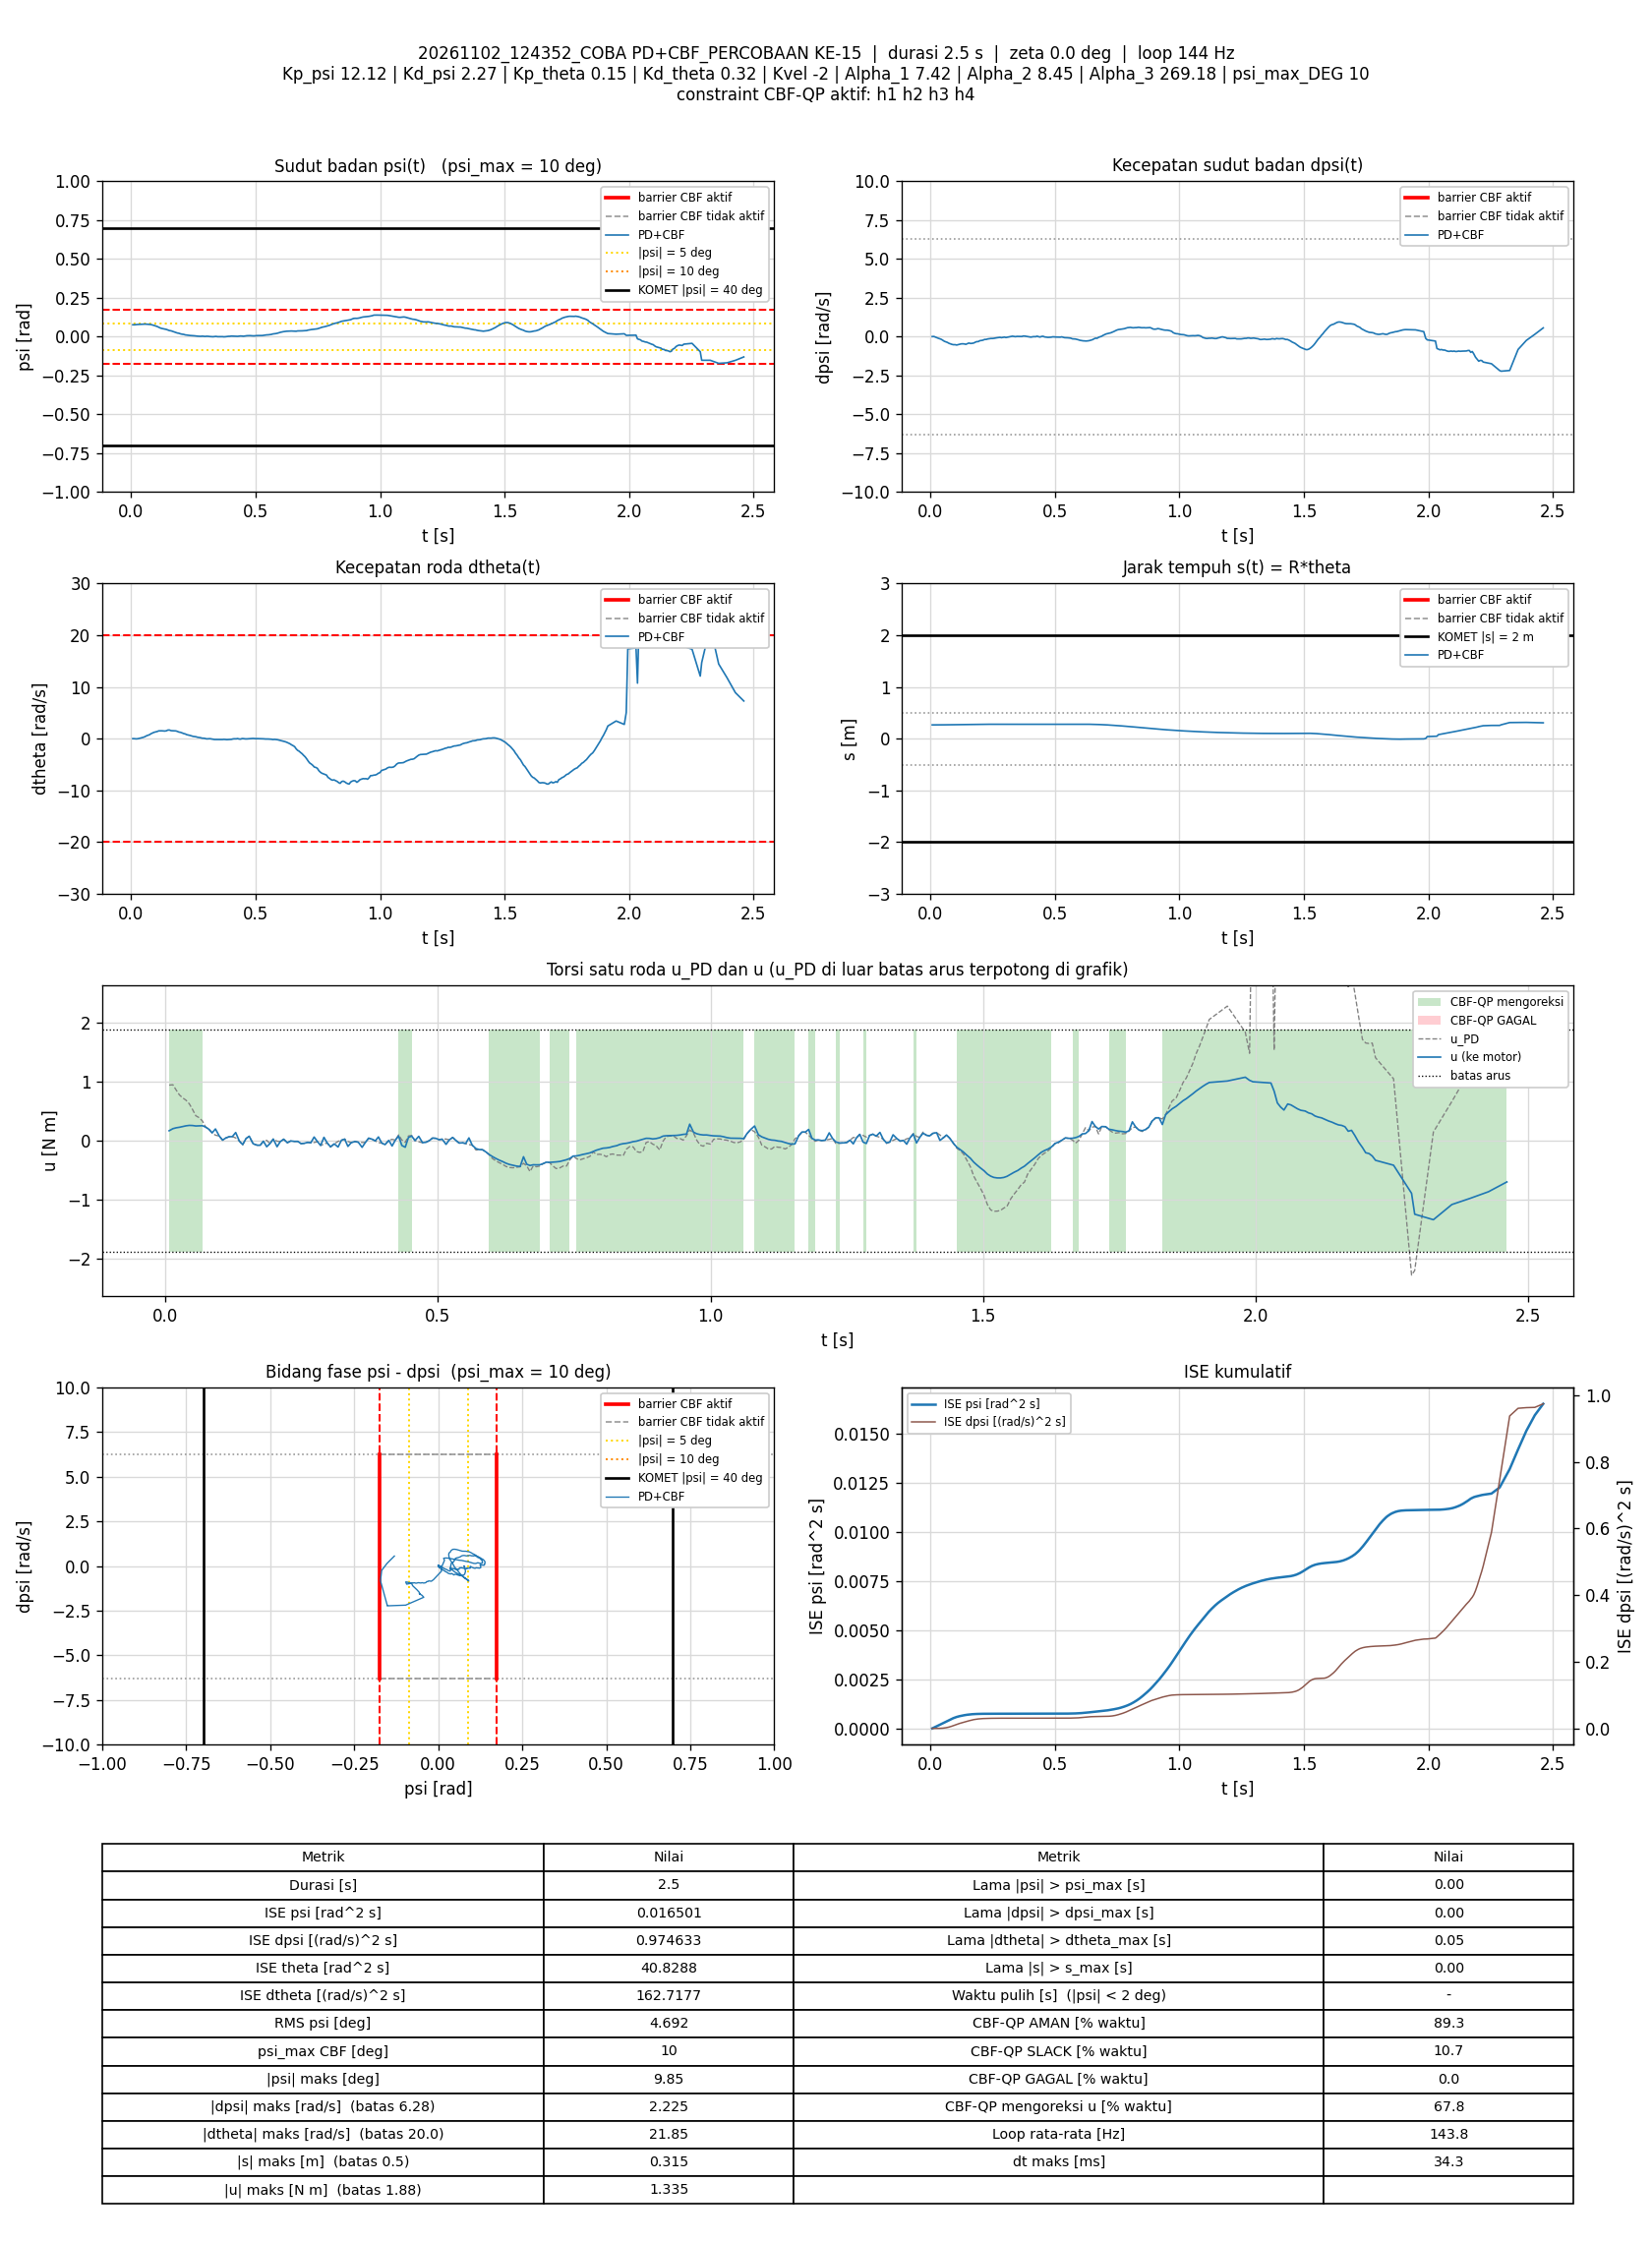

Source data for this figure (header and first rows):
t_s, theta_rad, dtheta_rad_s, psi_rad, dpsi_rad_s, error_theta, error_dtheta, error_psi, error_dpsi, u_PD_Nm, u_Nm, status_cbf, dorong_N, ISE_theta, ISE_dtheta, ISE_psi, ISE_dpsi, Kp_psi, Kd_psi, Kp_theta, Kd_theta, Kvel, Alpha_1, Alpha_2
0.006889, 5.334, 0.01029, 0.07644, 0.004951, -5.334, -0.01029, -0.07644, -0.004951, 0.9409, 0.1693, AMAN, 0, 0.196, 7.2947642e-07, 4.0249349e-05, 1.6887306e-07, 12.12, 2.27, 0.15, 0.32, -2, 7.42, 8.45
0.01378, 5.333, -0.0006703, 0.07634, 0.009614, -5.333, 0.0006703, -0.07634, -0.009614, 0.9469, 0.2044, AMAN, 0, 0.392, 7.3257318e-07, 8.041477e-05, 8.0585437e-07, 12.12, 2.27, 0.15, 0.32, -2, 7.42, 8.45
0.01987, 5.334, -0.03242, 0.07746, -0.03169, -5.334, 0.03242, -0.07746, 0.03169, 0.8565, 0.2195, AMAN, 0, 0.5652, 7.1310595e-06, 0.0001169, 6.9193259e-06, 12.12, 2.27, 0.15, 0.32, -2, 7.42, 8.45
0.02587, 5.337, -0.0118, 0.07841, -0.07605, -5.337, 0.0118, -0.07841, 0.07605, 0.7739, 0.2284, AMAN, 0, 0.7363, 7.9670368e-06, 0.0001539, 4.1656657e-05, 12.12, 2.27, 0.15, 0.32, -2, 7.42, 8.45
0.03194, 5.34, 0.04729, 0.0789, -0.1091, -5.34, -0.04729, -0.0789, 0.1091, 0.7237, 0.2405, AMAN, 0, 0.9094, 2.1539876e-05, 0.0001917, 0.0001139, 12.12, 2.27, 0.15, 0.32, -2, 7.42, 8.45
0.03789, 5.345, 0.1347, 0.07912, -0.1396, -5.345, -0.1347, -0.07912, 0.1396, 0.6852, 0.2527, AMAN, 0, 1.079, 0.0001295, 0.0002289, 0.0002298, 12.12, 2.27, 0.15, 0.32, -2, 7.42, 8.45
0.044, 5.349, 0.2028, 0.07957, -0.1789, -5.349, -0.2028, -0.07957, 0.1789, 0.6232, 0.2597, AMAN, 0, 1.254, 0.0003804, 0.0002675, 0.0004252, 12.12, 2.27, 0.15, 0.32, -2, 7.42, 8.45
0.04987, 5.356, 0.2835, 0.08059, -0.2375, -5.356, -0.2835, -0.08059, 0.2375, 0.5283, 0.2576, AMAN, 0, 1.423, 0.0008527, 0.0003057, 0.0007567, 12.12, 2.27, 0.15, 0.32, -2, 7.42, 8.45
0.05577, 5.364, 0.3935, 0.0808, -0.3005, -5.364, -0.3935, -0.0808, 0.3005, 0.423, 0.25, AMAN, 0, 1.592, 0.001765, 0.0003442, 0.001289, 12.12, 2.27, 0.15, 0.32, -2, 7.42, 8.45
0.06186, 5.373, 0.5586, 0.08051, -0.3365, -5.373, -0.5586, -0.08051, 0.3365, 0.3906, 0.2527, AMAN, 0, 1.768, 0.003667, 0.0003837, 0.001979, 12.12, 2.27, 0.15, 0.32, -2, 7.42, 8.45
0.06786, 5.382, 0.6687, 0.07962, -0.3716, -5.382, -0.6687, -0.07962, 0.3716, 0.3355, 0.2546, AMAN, 0, 1.942, 0.006349, 0.0004217, 0.002807, 12.12, 2.27, 0.15, 0.32, -2, 7.42, 8.45
0.07386, 5.391, 0.7702, 0.0789, -0.4281, -5.391, -0.7702, -0.0789, 0.4281, 0.2311, 0.2311, AMAN, 0, 2.116, 0.009912, 0.0004591, 0.003908, 12.12, 2.27, 0.15, 0.32, -2, 7.42, 8.45
0.0799, 5.403, 0.962, 0.07771, -0.4651, -5.403, -0.962, -0.07771, 0.4651, 0.194, 0.194, AMAN, 0, 2.293, 0.0155, 0.0004956, 0.005214, 12.12, 2.27, 0.15, 0.32, -2, 7.42, 8.45
0.08577, 5.413, 1.086, 0.07536, -0.4967, -5.413, -1.086, -0.07536, 0.4967, 0.1335, 0.1335, AMAN, 0, 2.465, 0.02242, 0.0005289, 0.006661, 12.12, 2.27, 0.15, 0.32, -2, 7.42, 8.45
0.09186, 5.424, 1.229, 0.07243, -0.5184, -5.424, -1.229, -0.07243, 0.5184, 0.09438, 0.1995, SLACK, 0, 2.644, 0.03162, 0.0005608, 0.008298, 12.12, 2.27, 0.15, 0.32, -2, 7.42, 8.45
0.09886, 5.433, 1.323, 0.06849, -0.5173, -5.433, -1.323, -0.06849, 0.5173, 0.07923, 0.07923, AMAN, 0, 2.85, 0.04388, 0.0005937, 0.01017, 12.12, 2.27, 0.15, 0.32, -2, 7.42, 8.45
0.1049, 5.445, 1.391, 0.06535, -0.5402, -5.445, -1.391, -0.06535, 0.5402, 0.01084, 0.01084, AMAN, 0, 3.031, 0.05565, 0.0006196, 0.01195, 12.12, 2.27, 0.15, 0.32, -2, 7.42, 8.45
0.1109, 5.455, 1.512, 0.0607, -0.5164, -5.455, -1.512, -0.0607, 0.5164, 0.04734, 0.04734, AMAN, 0, 3.207, 0.06917, 0.0006414, 0.01352, 12.12, 2.27, 0.15, 0.32, -2, 7.42, 8.45
0.1169, 5.462, 1.529, 0.05606, -0.4848, -5.462, -1.529, -0.05606, 0.4848, 0.06807, 0.06807, AMAN, 0, 3.387, 0.08331, 0.0006604, 0.01495, 12.12, 2.27, 0.15, 0.32, -2, 7.42, 8.45
0.1229, 5.471, 1.524, 0.05295, -0.4667, -5.471, -1.524, -0.05295, 0.4667, 0.07013, 0.07013, AMAN, 0, 3.565, 0.09714, 0.0006771, 0.01624, 12.12, 2.27, 0.15, 0.32, -2, 7.42, 8.45
0.129, 5.479, 1.495, 0.05076, -0.4606, -5.479, -1.495, -0.05076, 0.4606, 0.04816, 0.1394, SLACK, 0, 3.749, 0.1108, 0.0006929, 0.01754, 12.12, 2.27, 0.15, 0.32, -2, 7.42, 8.45
0.1358, 5.489, 1.479, 0.04842, -0.4696, -5.489, -1.479, -0.04842, 0.4696, -0.005953, -0.005953, AMAN, 0, 3.954, 0.1257, 0.0007088, 0.01904, 12.12, 2.27, 0.15, 0.32, -2, 7.42, 8.45
0.1418, 5.501, 1.528, 0.04648, -0.4953, -5.501, -1.528, -0.04648, 0.4953, -0.07224, -0.06416, AMAN, 0, 4.135, 0.1397, 0.0007218, 0.02051, 12.12, 2.27, 0.15, 0.32, -2, 7.42, 8.45
0.148, 5.513, 1.67, 0.04299, -0.448, -5.513, -1.67, -0.04299, 0.448, 0.03833, 0.03833, AMAN, 0, 4.325, 0.1571, 0.0007334, 0.02177, 12.12, 2.27, 0.15, 0.32, -2, 7.42, 8.45
0.1539, 5.522, 1.676, 0.03913, -0.4115, -5.522, -1.676, -0.03913, 0.4115, 0.07632, 0.07632, AMAN, 0, 4.503, 0.1735, 0.0007423, 0.02275, 12.12, 2.27, 0.15, 0.32, -2, 7.42, 8.45
0.1608, 5.53, 1.552, 0.03736, -0.4399, -5.53, -1.552, -0.03736, 0.4399, -0.04923, -0.04923, AMAN, 0, 4.717, 0.1903, 0.000752, 0.02411, 12.12, 2.27, 0.15, 0.32, -2, 7.42, 8.45
0.1678, 5.539, 1.53, 0.03378, -0.4286, -5.539, -1.53, -0.03378, 0.4286, -0.07393, -0.07393, AMAN, 0, 4.929, 0.2065, 0.0007599, 0.02538, 12.12, 2.27, 0.15, 0.32, -2, 7.42, 8.45
0.1739, 5.548, 1.522, 0.03011, -0.4091, -5.548, -1.522, -0.03011, 0.4091, -0.07658, -0.07658, AMAN, 0, 5.117, 0.2207, 0.0007655, 0.0264, 12.12, 2.27, 0.15, 0.32, -2, 7.42, 8.45
0.1799, 5.555, 1.505, 0.02659, -0.3573, -5.555, -1.505, -0.02659, 0.3573, -0.007279, -0.007279, AMAN, 0, 5.302, 0.2342, 0.0007697, 0.02716, 12.12, 2.27, 0.15, 0.32, -2, 7.42, 8.45
0.1858, 5.559, 1.414, 0.02339, -0.3208, -5.559, -1.414, -0.02339, 0.3208, 0.007714, -0.1012, SLACK, 0, 5.487, 0.2462, 0.000773, 0.02778, 12.12, 2.27, 0.15, 0.32, -2, 7.42, 8.45
0.1919, 5.565, 1.285, 0.02187, -0.3192, -5.565, -1.285, -0.02187, 0.3192, -0.04846, -0.04846, AMAN, 0, 5.673, 0.2561, 0.0007758, 0.02839, 12.12, 2.27, 0.15, 0.32, -2, 7.42, 8.45
0.1978, 5.568, 1.239, 0.01846, -0.2604, -5.568, -1.239, -0.01846, 0.2604, 0.02884, 0.02884, AMAN, 0, 5.859, 0.2653, 0.0007779, 0.0288, 12.12, 2.27, 0.15, 0.32, -2, 7.42, 8.45
0.2049, 5.571, 1.122, 0.01579, -0.2457, -5.571, -1.122, -0.01579, 0.2457, -0.007361, -0.1008, SLACK, 0, 6.076, 0.2741, 0.0007796, 0.02922, 12.12, 2.27, 0.15, 0.32, -2, 7.42, 8.45
0.2109, 5.576, 0.9968, 0.01471, -0.2253, -5.576, -0.9968, -0.01471, 0.2253, -0.01407, -0.01407, AMAN, 0, 6.263, 0.2801, 0.0007809, 0.02953, 12.12, 2.27, 0.15, 0.32, -2, 7.42, 8.45
0.217, 5.577, 0.9283, 0.01159, -0.1812, -5.577, -0.9283, -0.01159, 0.1812, 0.02627, 0.02627, AMAN, 0, 6.454, 0.2854, 0.0007818, 0.02973, 12.12, 2.27, 0.15, 0.32, -2, 7.42, 8.45
0.2238, 5.578, 0.777, 0.01013, -0.1784, -5.578, -0.777, -0.01013, 0.1784, -0.03351, -0.03351, AMAN, 0, 6.665, 0.2895, 0.0007825, 0.02994, 12.12, 2.27, 0.15, 0.32, -2, 7.42, 8.45
0.2299, 5.581, 0.7115, 0.008684, -0.1483, -5.581, -0.7115, -0.008684, 0.1483, -0.003642, -0.003642, AMAN, 0, 6.856, 0.2926, 0.0007829, 0.03008, 12.12, 2.27, 0.15, 0.32, -2, 7.42, 8.45
0.2368, 5.582, 0.6313, 0.007422, -0.1335, -5.582, -0.6313, -0.007422, 0.1335, -0.01102, -0.01102, AMAN, 0, 7.07, 0.2953, 0.0007833, 0.0302, 12.12, 2.27, 0.15, 0.32, -2, 7.42, 8.45
0.2429, 5.584, 0.54, 0.006816, -0.1171, -5.584, -0.54, -0.006816, 0.1171, -0.0104, -0.0104, AMAN, 0, 7.259, 0.2971, 0.0007836, 0.03028, 12.12, 2.27, 0.15, 0.32, -2, 7.42, 8.45
0.2489, 5.585, 0.451, 0.006274, -0.1184, -5.585, -0.451, -0.006274, 0.1184, -0.04846, -0.04846, AMAN, 0, 7.446, 0.2983, 0.0007838, 0.03037, 12.12, 2.27, 0.15, 0.32, -2, 7.42, 8.45
0.2549, 5.586, 0.413, 0.005391, -0.106, -5.586, -0.413, -0.005391, 0.106, -0.04318, -0.04318, AMAN, 0, 7.636, 0.2993, 0.000784, 0.03044, 12.12, 2.27, 0.15, 0.32, -2, 7.42, 8.45
0.2609, 5.587, 0.3717, 0.004062, -0.08605, -5.587, -0.3717, -0.004062, 0.08605, -0.02716, -0.02716, AMAN, 0, 7.821, 0.3002, 0.0007841, 0.03048, 12.12, 2.27, 0.15, 0.32, -2, 7.42, 8.45
0.2669, 5.586, 0.2816, 0.003073, -0.07099, -5.586, -0.2816, -0.003073, 0.07099, -0.0338, -0.0338, AMAN, 0, 8.008, 0.3006, 0.0007841, 0.03051, 12.12, 2.27, 0.15, 0.32, -2, 7.42, 8.45
0.2729, 5.586, 0.2401, 0.002553, -0.06047, -5.586, -0.2401, -0.002553, 0.06047, -0.02947, 0.06346, SLACK, 0, 8.195, 0.301, 0.0007842, 0.03053, 12.12, 2.27, 0.15, 0.32, -2, 7.42, 8.45
0.2791, 5.585, 0.1906, 0.00195, -0.04434, -5.585, -0.1906, -0.00195, 0.04434, -0.01603, -0.01603, AMAN, 0, 8.389, 0.3012, 0.0007842, 0.03054, 12.12, 2.27, 0.15, 0.32, -2, 7.42, 8.45
0.2849, 5.586, 0.1061, 0.003017, -0.06579, -5.586, -0.1061, -0.003017, 0.06579, -0.07883, -0.07883, AMAN, 0, 8.57, 0.3013, 0.0007843, 0.03057, 12.12, 2.27, 0.15, 0.32, -2, 7.42, 8.45
0.2909, 5.586, 0.09022, 0.002437, -0.05061, -5.586, -0.09022, -0.002437, 0.05061, -0.05647, 0.0581, SLACK, 0, 8.758, 0.3013, 0.0007843, 0.03058, 12.12, 2.27, 0.15, 0.32, -2, 7.42, 8.45
0.2969, 5.584, 0.05283, 0.001133, -0.02956, -5.584, -0.05283, -0.001133, 0.02956, -0.03646, -0.03646, AMAN, 0, 8.944, 0.3013, 0.0007843, 0.03059, 12.12, 2.27, 0.15, 0.32, -2, 7.42, 8.45
0.3029, 5.584, -0.03348, 0.002466, -0.05634, -5.584, 0.03348, -0.002466, 0.05634, -0.1087, -0.1012, AMAN, 0, 9.131, 0.3013, 0.0007843, 0.03061, 12.12, 2.27, 0.15, 0.32, -2, 7.42, 8.45
0.3099, 5.584, -0.007669, 0.002015, -0.03262, -5.584, 0.007669, -0.002015, 0.03262, -0.05208, -0.05208, AMAN, 0, 9.35, 0.3013, 0.0007844, 0.03062, 12.12, 2.27, 0.15, 0.32, -2, 7.42, 8.45
0.3168, 5.582, -9.2995267e-06, 0.0006481, -0.007839, -5.582, 9.2995267e-06, -0.0006481, 0.007839, -0.009943, -0.1059, SLACK, 0, 9.565, 0.3013, 0.0007844, 0.03062, 12.12, 2.27, 0.15, 0.32, -2, 7.42, 8.45
0.323, 5.58, -0.04904, 0.0002205, 0.009481, -5.58, 0.04904, -0.0002205, -0.009481, 0.008501, 0.008501, AMAN, 0, 9.758, 0.3014, 0.0007844, 0.03062, 12.12, 2.27, 0.15, 0.32, -2, 7.42, 8.45
0.3289, 5.577, -0.09867, -0.0005499, 0.0292, -5.577, 0.09867, 0.0005499, -0.0292, 0.02804, 0.02804, AMAN, 0, 9.941, 0.3014, 0.0007844, 0.03062, 12.12, 2.27, 0.15, 0.32, -2, 7.42, 8.45
0.3349, 5.577, -0.1528, 0.0007416, 0.01255, -5.577, 0.1528, -0.0007416, -0.01255, -0.01144, -0.09581, SLACK, 0, 10.13, 0.3016, 0.0007844, 0.03062, 12.12, 2.27, 0.15, 0.32, -2, 7.42, 8.45
0.3409, 5.577, -0.1575, 0.001605, -0.0007779, -5.577, 0.1575, -0.001605, 0.0007779, -0.03271, -0.03271, AMAN, 0, 10.31, 0.3017, 0.0007844, 0.03062, 12.12, 2.27, 0.15, 0.32, -2, 7.42, 8.45
0.3478, 5.574, -0.1417, -0.000263, 0.01574, -5.574, 0.1417, 0.000263, -0.01574, -0.01281, -0.01281, AMAN, 0, 10.53, 0.3018, 0.0007844, 0.03062, 12.12, 2.27, 0.15, 0.32, -2, 7.42, 8.45
0.3539, 5.572, -0.1735, -0.0005306, 0.01641, -5.572, 0.1735, 0.0005306, -0.01641, -0.0247, -0.0247, AMAN, 0, 10.72, 0.302, 0.0007844, 0.03063, 12.12, 2.27, 0.15, 0.32, -2, 7.42, 8.45
0.3609, 5.571, -0.1623, -0.0001416, 0.01108, -5.571, 0.1623, 0.0001416, -0.01108, -0.02851, -0.1111, SLACK, 0, 10.94, 0.3022, 0.0007844, 0.03063, 12.12, 2.27, 0.15, 0.32, -2, 7.42, 8.45
0.3669, 5.57, -0.161, -9.1099667e-05, 0.01041, -5.57, 0.161, 9.1099667e-05, -0.01041, -0.02898, -0.02898, AMAN, 0, 11.12, 0.3024, 0.0007844, 0.03063, 12.12, 2.27, 0.15, 0.32, -2, 7.42, 8.45
0.3729, 5.568, -0.1259, -0.001064, 0.04279, -5.568, 0.1259, 0.001064, -0.04279, 0.04395, 0.04395, AMAN, 0, 11.31, 0.3025, 0.0007844, 0.03064, 12.12, 2.27, 0.15, 0.32, -2, 7.42, 8.45
... 294 more rows
